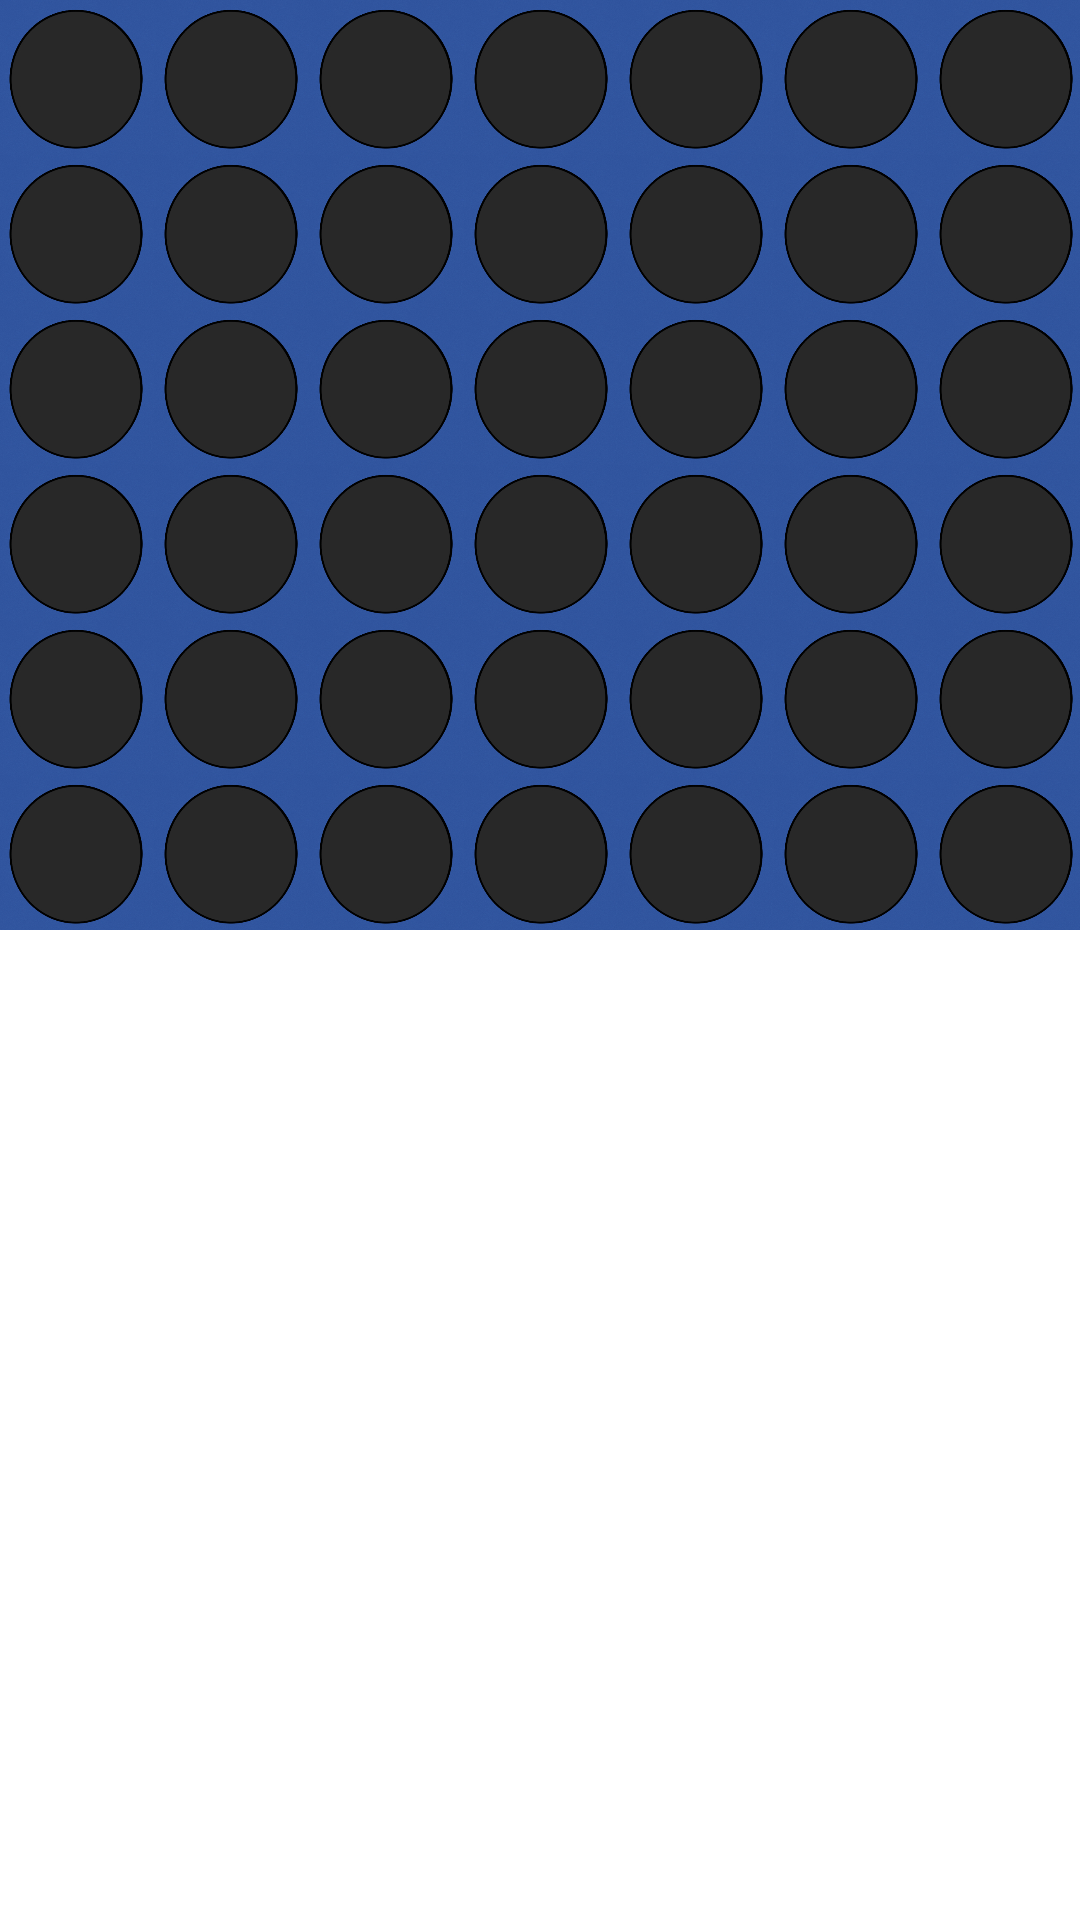

This screen was rendered from an Android layout file. Write that file and the resources it references.
<!-- AndroidManifest.xml: application theme AppTheme -->
<!-- res/layout/playpass.xml -->
<RelativeLayout xmlns:android="http://schemas.android.com/apk/res/android"
    xmlns:tools="http://schemas.android.com/tools" android:layout_width="match_parent"
    android:layout_height="match_parent" android:paddingLeft="@dimen/activity_horizontal_margin"
    android:paddingRight="@dimen/activity_horizontal_margin"
    android:paddingTop="@dimen/activity_vertical_margin"
    android:paddingBottom="@dimen/activity_vertical_margin" tools:context="samina.fourup.PlayPass">

    
<LinearLayout
    android:layout_width="fill_parent"
    android:layout_height="fill_parent"
    android:id="@+id/linearLayout">
    <LinearLayout
        android:layout_width="fill_parent"
        android:layout_height="fill_parent">
    <TableLayout xmlns:android="http://schemas.android.com/apk/res/android"
        android:id="@+id/tableLayout1"
        android:layout_height="wrap_content"
        android:layout_width="match_parent"
        android:shrinkColumns="*">

        <TableRow >
            <ImageView android:clickable="true"
            android:src="@drawable/black"
                android:adjustViewBounds="true" />
            <ImageView android:clickable="true"
                android:src="@drawable/black"
                android:adjustViewBounds="true" />
            <ImageView android:clickable="true"
                android:src="@drawable/black"
                android:adjustViewBounds="true" />
            <ImageView android:clickable="true"
                android:src="@drawable/black"
                android:adjustViewBounds="true" />
            <ImageView android:clickable="true"
                android:src="@drawable/black"
                android:adjustViewBounds="true" />
            <ImageView android:clickable="true"
                android:src="@drawable/black"
                android:adjustViewBounds="true" />
            <ImageView android:clickable="true"
                android:src="@drawable/black"
                android:adjustViewBounds="true" />
        </TableRow>
        <TableRow android:layout_width="match_parent">
            <ImageView android:clickable="true"
                android:src="@drawable/black"
                android:adjustViewBounds="true" />
            <ImageView android:clickable="true"
                android:src="@drawable/black"
                android:adjustViewBounds="true" />
            <ImageView android:clickable="true"
                android:src="@drawable/black"
                android:adjustViewBounds="true"/>
            <ImageView android:clickable="true"
                android:src="@drawable/black"
                android:adjustViewBounds="true"/>
            <ImageView android:clickable="true"
                android:src="@drawable/black"
                android:adjustViewBounds="true"/>
            <ImageView android:clickable="true"
                android:src="@drawable/black"
                android:adjustViewBounds="true"/>
            <ImageView android:clickable="true"
                android:src="@drawable/black"
                android:adjustViewBounds="true"/>
        </TableRow>


        <TableRow >
            <ImageView android:clickable="true"
                android:src="@drawable/black"
                android:adjustViewBounds="true" />
            <ImageView android:clickable="true"
                android:src="@drawable/black"
                android:adjustViewBounds="true" />
            <ImageView android:clickable="true"
                android:src="@drawable/black"
                android:adjustViewBounds="true" />
            <ImageView android:clickable="true"
                android:src="@drawable/black"
                android:adjustViewBounds="true" />
            <ImageView android:clickable="true"
                android:src="@drawable/black"
                android:adjustViewBounds="true" />
            <ImageView android:clickable="true"
                android:src="@drawable/black"
                android:adjustViewBounds="true" />
            <ImageView android:clickable="true"
                android:src="@drawable/black"
                android:adjustViewBounds="true" />
        </TableRow>
        <TableRow android:layout_width="match_parent">
            <ImageView android:clickable="true"
                android:src="@drawable/black"
                android:adjustViewBounds="true" />
            <ImageView android:clickable="true"
                android:src="@drawable/black"
                android:adjustViewBounds="true" />
            <ImageView android:clickable="true"
                android:src="@drawable/black"
                android:adjustViewBounds="true"/>
            <ImageView android:clickable="true"
                android:src="@drawable/black"
                android:adjustViewBounds="true"/>
            <ImageView android:clickable="true"
                android:src="@drawable/black"
                android:adjustViewBounds="true"/>
            <ImageView android:clickable="true"
                android:src="@drawable/black"
                android:adjustViewBounds="true"/>
            <ImageView android:clickable="true"
                android:src="@drawable/black"
                android:adjustViewBounds="true"/>
        </TableRow>

        <TableRow >
            <ImageView android:clickable="true"
                android:src="@drawable/black"
                android:adjustViewBounds="true" />
            <ImageView android:clickable="true"
                android:src="@drawable/black"
                android:adjustViewBounds="true" />
            <ImageView android:clickable="true"
                android:src="@drawable/black"
                android:adjustViewBounds="true" />
            <ImageView android:clickable="true"
                android:src="@drawable/black"
                android:adjustViewBounds="true" />
            <ImageView android:clickable="true"
                android:src="@drawable/black"
                android:adjustViewBounds="true" />
            <ImageView android:clickable="true"
                android:src="@drawable/black"
                android:adjustViewBounds="true" />
            <ImageView android:clickable="true"
                android:src="@drawable/black"
                android:adjustViewBounds="true" />
        </TableRow>
        <TableRow android:layout_width="match_parent">
            <ImageView android:clickable="true"
                android:src="@drawable/black"
                android:adjustViewBounds="true" />
            <ImageView android:clickable="true"
                android:src="@drawable/black"
                android:adjustViewBounds="true" />
            <ImageView android:clickable="true"
                android:src="@drawable/black"
                android:adjustViewBounds="true"/>
            <ImageView android:clickable="true"
                android:src="@drawable/black"
                android:adjustViewBounds="true"/>
            <ImageView android:clickable="true"
                android:src="@drawable/black"
                android:adjustViewBounds="true"/>
            <ImageView android:clickable="true"
                android:src="@drawable/black"
                android:adjustViewBounds="true"/>
            <ImageView android:clickable="true"
                android:src="@drawable/black"
                android:adjustViewBounds="true"/>
        </TableRow>
    </TableLayout>
    </LinearLayout>
</LinearLayout>


</RelativeLayout>
<!-- resources referenced by this layout -->
<resources>
  <!-- drawable black: jpg bitmap (drawable-mdpi, 47263 bytes) -->
  <string name="hello_world">Hello world!</string>
  <style name="AppTheme" parent="android:Theme.Holo.Light.DarkActionBar">
          
      </style>
</resources>
